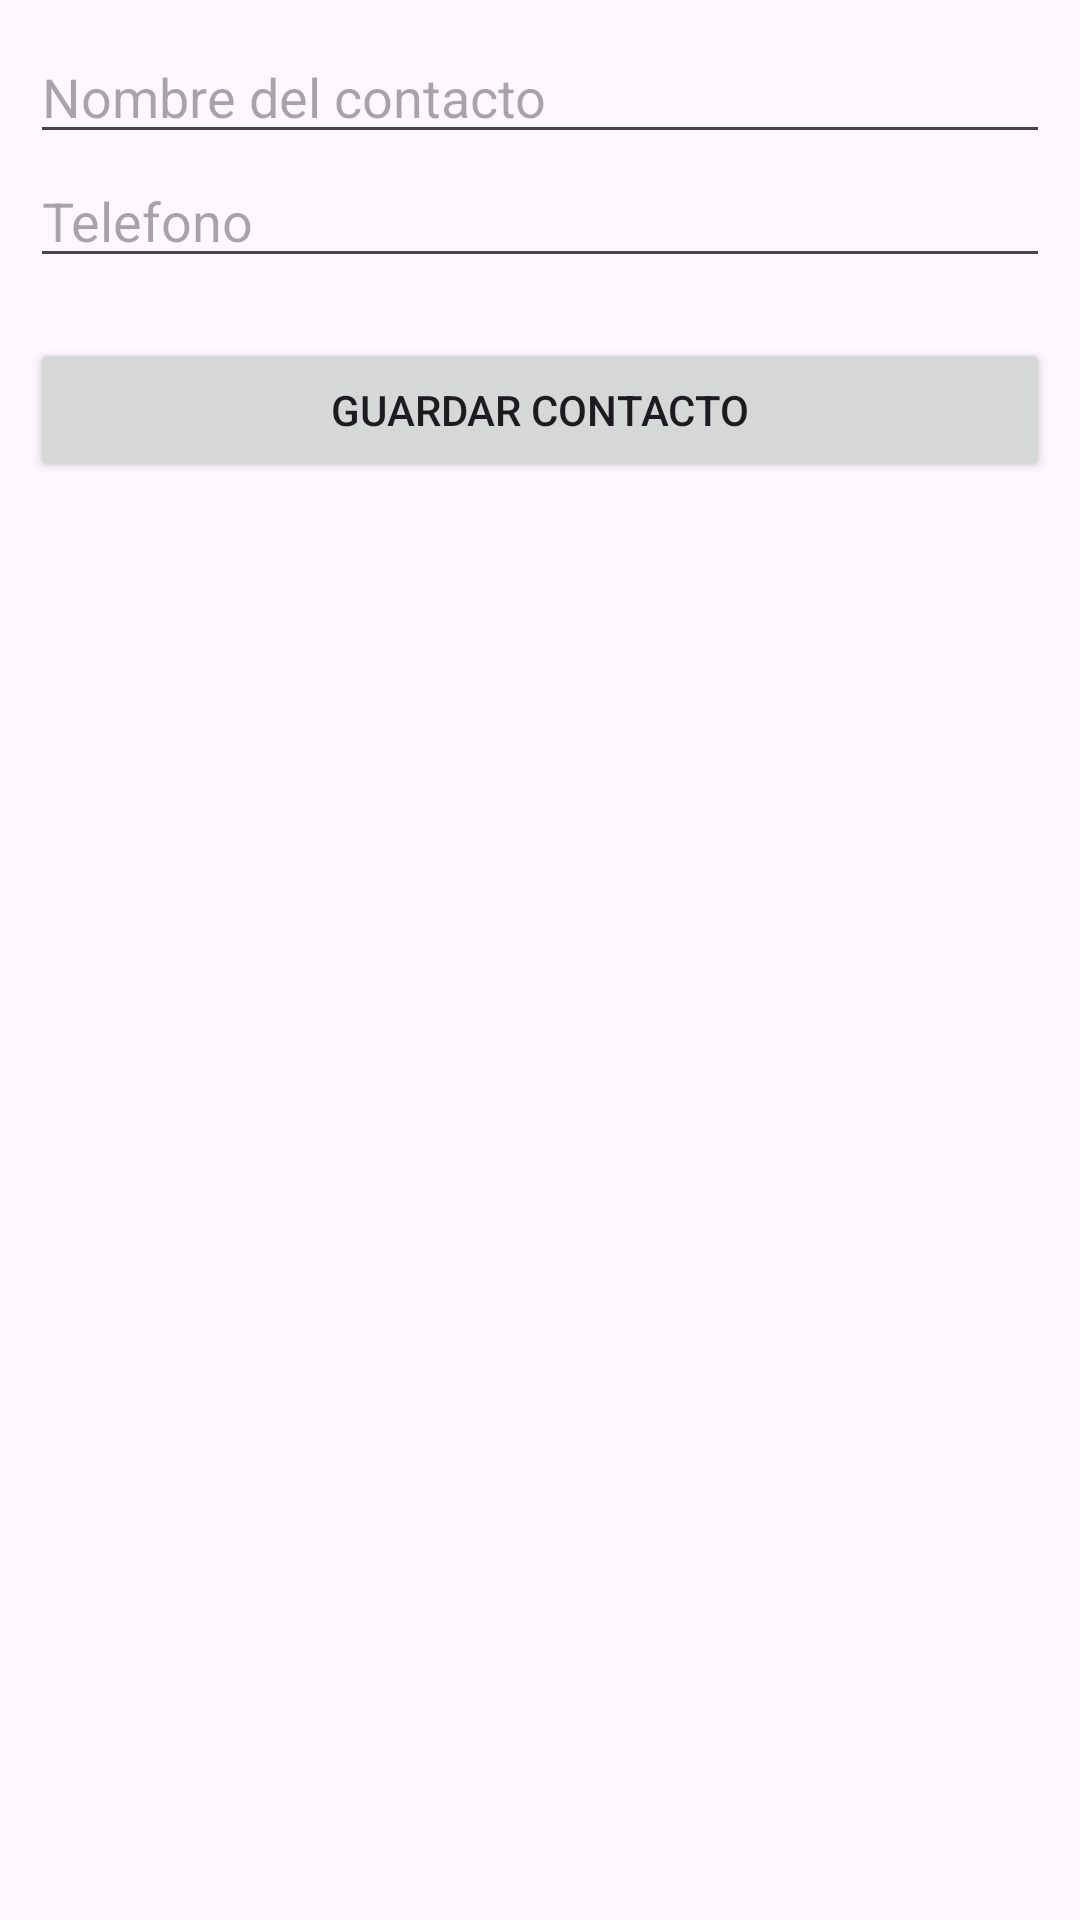

Layout XML and referenced resources for this Android screen:
<!-- AndroidManifest.xml: application theme Theme.Agenda_contactos -->
<!-- res/layout/fragment_nuevo_contacto.xml -->
<?xml version="1.0" encoding="utf-8"?>
<LinearLayout xmlns:android="http://schemas.android.com/apk/res/android"
    xmlns:tools="http://schemas.android.com/tools"
    android:layout_width="match_parent"
    android:orientation="vertical"
    android:padding="10dp"
    android:layout_height="match_parent"
    tools:context=".nuevoContactoFragment">

    <EditText
        android:id="@+id/etNombreContacto"
        android:hint="Nombre del contacto"
        android:layout_width="match_parent"
        android:layout_height="wrap_content" />

    <EditText
        android:inputType="number"
        android:id="@+id/etNumeroContacto"
        android:hint="Telefono"
        android:layout_width="match_parent"
        android:layout_height="wrap_content" />

    <Button
        android:id="@+id/btnGuardarContacto"
        android:layout_width="match_parent"
        android:layout_marginTop="20dp"
        android:layout_height="wrap_content"
        android:text="Guardar contacto" />



</LinearLayout>
<!-- resources referenced by this layout -->
<resources>
  <style name="Theme.Agenda_contactos" parent="Base.Theme.Agenda_contactos" />
  <style name="Base.Theme.Agenda_contactos" parent="Theme.Material3.DayNight.NoActionBar">
          
          
      </style>
</resources>
